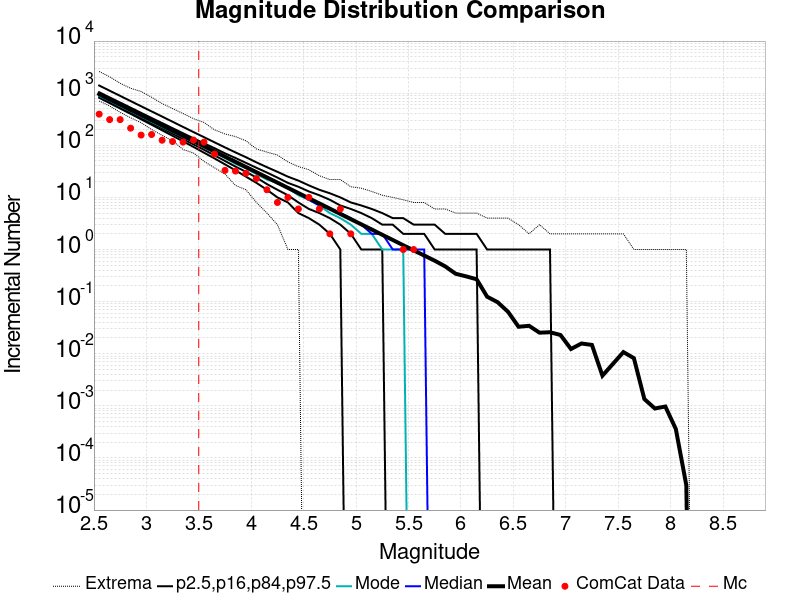

The table this chart was drawn from, first rows:
Magnitude, ComCat Data, Simulation Mean, Simulation Median, Simulation Mode, Simulation Minimum, Simulation Maximum, 2.5 %-ile, 16 %-ile, 84 %-ile, 97.5 %-ile
2.55, 396.0, 962.1, 922.0, 886.0, 709.0, 2608, 816.0, 861.0, 1044, 1402
2.65, 311.0, 764.1, 732.0, 717.0, 567.0, 2063, 644.0, 682.0, 829.0, 1115
2.75, 311.0, 606.9, 582.0, 563.0, 429.0, 1551, 508.0, 541.0, 661.0, 887.0
2.85, 213.0, 482.2, 463.0, 451.0, 337.0, 1240, 401.0, 428.0, 527.0, 705.0
2.95, 157.0, 383.1, 368.0, 358.0, 271.0, 1077, 315.0, 339.0, 419.0, 561.0
3.05, 161.0, 304.3, 293.0, 283.0, 201.0, 835.0, 248.0, 268.0, 334.0, 447.0
3.15, 125.0, 241.7, 233.0, 225.0, 155.0, 632.0, 194.0, 212.0, 267.0, 356.0
3.25, 118.0, 192, 185.0, 181.0, 122.0, 506.0, 152.0, 167.0, 213.0, 283.0
3.35, 115.0, 152.5, 147.0, 145.0, 83.0, 407.0, 119.0, 132.0, 170.0, 225.0
3.45, 126.0, 121.1, 117.0, 113.0, 71.0, 324.0, 93.0, 104.0, 136.0, 179.0
3.55, 115.0, 96.21, 93.0, 92.0, 49.0, 274.0, 72.0, 82.0, 109.0, 143.0
3.65, 68.0, 76.47, 74.0, 72.0, 37.0, 198.0, 56.0, 64.0, 88.0, 114.0
3.75, 33.0, 60.66, 59.0, 57.0, 28.0, 165.0, 43.0, 50.0, 70.0, 91.0
3.85, 32.0, 48.2, 47.0, 44.0, 17.0, 147.0, 33.0, 39.0, 57.0, 73.0
3.95, 29.0, 38.31, 37.0, 36.0, 14.0, 122.0, 25.0, 31.0, 46.0, 59.0
4.05, 23.0, 30.45, 30.0, 28.0, 8.0, 85.0, 19.0, 24.0, 37.0, 47.0
4.15, 14.0, 24.13, 24.0, 22.0, 5.0, 74.0, 14.0, 18.0, 30.0, 38.0
4.25, 8.0, 19.2, 19.0, 19.0, 3.0, 65.0, 10.0, 14.0, 24.0, 31.0
4.35, 10.0, 15.25, 15.0, 15.0, 1.0, 48.0, 8.0, 11.0, 19.0, 25.0
4.45, 6.0, 12.11, 12.0, 11.0, 1.0, 39.0, 5.0, 8.0, 16.0, 21.0
4.55, 10.0, 9.631, 9.0, 9.0, 0.0, 34.0, 4.0, 6.0, 13.0, 17.0
4.65, 6.0, 7.657, 7.0, 7.0, 0.0, 26.0, 3.0, 5.0, 11.0, 14.0
4.75, 2.0, 6.077, 6.0, 5.0, 0.0, 22.0, 2.0, 4.0, 9.0, 12.0
4.85, 6.0, 4.821, 5.0, 4.0, 0.0, 22.0, 1.0, 3.0, 7.0, 10.0
4.95, 2.0, 3.82, 4.0, 3.0, 0.0, 16.0, 0.0, 2.0, 6.0, 8.0
5.05, 0.0, 3.041, 3.0, 2.0, 0.0, 15.0, 0.0, 1.0, 5.0, 7.0
5.15, 0.0, 2.419, 2.0, 2.0, 0.0, 13.0, 0.0, 1.0, 4.0, 6.0
5.25, 0.0, 1.916, 2.0, 1.0, 0.0, 11.0, 0.0, 1.0, 3.0, 5.0
5.35, 0.0, 1.524, 1.0, 1.0, 0.0, 10.0, 0.0, 0.0, 3.0, 4.0
5.45, 1.0, 1.209, 1.0, 1.0, 0.0, 9.0, 0.0, 0.0, 2.0, 4.0
5.55, 1.0, 0.9623, 1.0, 0.0, 0.0, 8.0, 0.0, 0.0, 2.0, 3.0
5.65, 0.0, 0.7661, 1.0, 0.0, 0.0, 8.0, 0.0, 0.0, 2.0, 3.0
5.75, 0.0, 0.6104, 0.0, 0.0, 0.0, 6.0, 0.0, 0.0, 1.0, 3.0
5.85, 0.0, 0.4749, 0.0, 0.0, 0.0, 6.0, 0.0, 0.0, 1.0, 2.0
5.95, 0.0, 0.3423, 0.0, 0.0, 0.0, 5.0, 0.0, 0.0, 1.0, 2.0
6.05, 0.0, 0.3051, 0.0, 0.0, 0.0, 5.0, 0.0, 0.0, 1.0, 2.0
6.15, 0.0, 0.2686, 0.0, 0.0, 0.0, 5.0, 0.0, 0.0, 1.0, 2.0
6.25, 0.0, 0.1244, 0.0, 0.0, 0.0, 4.0, 0.0, 0.0, 0.0, 1.0
6.35, 0.0, 0.09762, 0.0, 0.0, 0.0, 4.0, 0.0, 0.0, 0.0, 1.0
6.45, 0.0, 0.06363, 0.0, 0.0, 0.0, 4.0, 0.0, 0.0, 0.0, 1.0
6.55, 0.0, 0.03292, 0.0, 0.0, 0.0, 3.0, 0.0, 0.0, 0.0, 1.0
6.65, 0.0, 0.03433, 0.0, 0.0, 0.0, 2.0, 0.0, 0.0, 0.0, 1.0
6.75, 0.0, 0.02536, 0.0, 0.0, 0.0, 3.0, 0.0, 0.0, 0.0, 1.0
6.85, 0.0, 0.02584, 0.0, 0.0, 0.0, 2.0, 0.0, 0.0, 0.0, 1.0
6.95, 0.0, 0.02288, 0.0, 0.0, 0.0, 2.0, 0.0, 0.0, 0.0, 0.0
7.05, 0.0, 0.01232, 0.0, 0.0, 0.0, 2.0, 0.0, 0.0, 0.0, 0.0
7.15, 0.0, 0.01573, 0.0, 0.0, 0.0, 2.0, 0.0, 0.0, 0.0, 0.0
7.25, 0.0, 0.01475, 0.0, 0.0, 0.0, 2.0, 0.0, 0.0, 0.0, 0.0
7.35, 0.0, 0.00379, 0.0, 0.0, 0.0, 2.0, 0.0, 0.0, 0.0, 0.0
7.45, 0.0, 0.00638, 0.0, 0.0, 0.0, 2.0, 0.0, 0.0, 0.0, 0.0
7.55, 0.0, 0.01075, 0.0, 0.0, 0.0, 2.0, 0.0, 0.0, 0.0, 0.0
7.65, 0.0, 0.00822, 0.0, 0.0, 0.0, 1.0, 0.0, 0.0, 0.0, 0.0
7.75, 0.0, 0.00135, 0.0, 0.0, 0.0, 1.0, 0.0, 0.0, 0.0, 0.0
7.85, 0.0, 8.9E-4, 0.0, 0.0, 0.0, 1.0, 0.0, 0.0, 0.0, 0.0
7.95, 0.0, 9.7E-4, 0.0, 0.0, 0.0, 1.0, 0.0, 0.0, 0.0, 0.0
8.05, 0.0, 3.6E-4, 0.0, 0.0, 0.0, 1.0, 0.0, 0.0, 0.0, 0.0
8.15, 0.0, 3.0E-5, 0.0, 0.0, 0.0, 1.0, 0.0, 0.0, 0.0, 0.0
8.25, 0.0, 0.0, 0.0, 0.0, 0.0, 0.0, 0.0, 0.0, 0.0, 0.0
8.35, 0.0, 0.0, 0.0, 0.0, 0.0, 0.0, 0.0, 0.0, 0.0, 0.0
8.45, 0.0, 0.0, 0.0, 0.0, 0.0, 0.0, 0.0, 0.0, 0.0, 0.0
... 6 more rows
